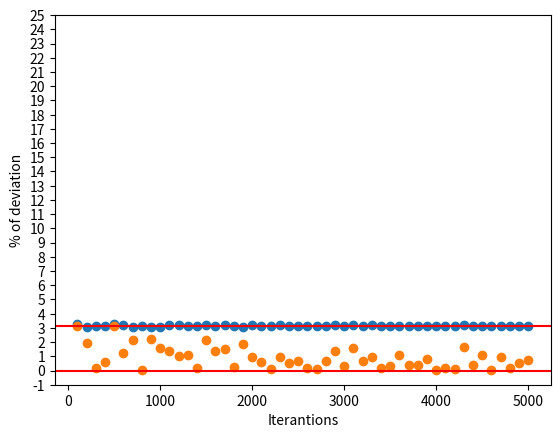

Source code (Python):
import math
import random

import matplotlib.pyplot as plt


def generate_random_point(x_range, y_range):
    return random.uniform(*x_range), random.uniform(*y_range)


def is_in_circle(point, center, radius):
    p_x, p_y = point
    c_x, c_y = center
    return (p_x - c_x) * (p_x - c_x) + (p_y - c_y) * (p_y - c_y) <= radius * radius
    

def estimate_pi(iterations):
    x_range = y_range = (-1, 1)
    generated_points = [generate_random_point(x_range, y_range) for _ in range(iterations)]
    return 4 * len([point for point in generated_points if is_in_circle(point, (0, 0), 1)]) / len(generated_points)


data_range = range(100, 5000 + 100, 100)
actual_approximation = [estimate_pi(n) for n in data_range]
relative_approximation = [100 * abs(approx - math.pi) / math.pi for approx in actual_approximation]

plt.scatter(data_range, actual_approximation)
plt.yticks(range(2, 6))
plt.axhline(y=math.pi, color="r", linestyle="-")
plt.xlabel("Iterantions")
plt.ylabel("PI approximation")
plt.show()

plt.scatter(data_range, relative_approximation)
plt.yticks(range(-1, 26))
plt.ylabel("% of deviation")
plt.axhline(y=0, color="r", linestyle="-")
plt.show()
